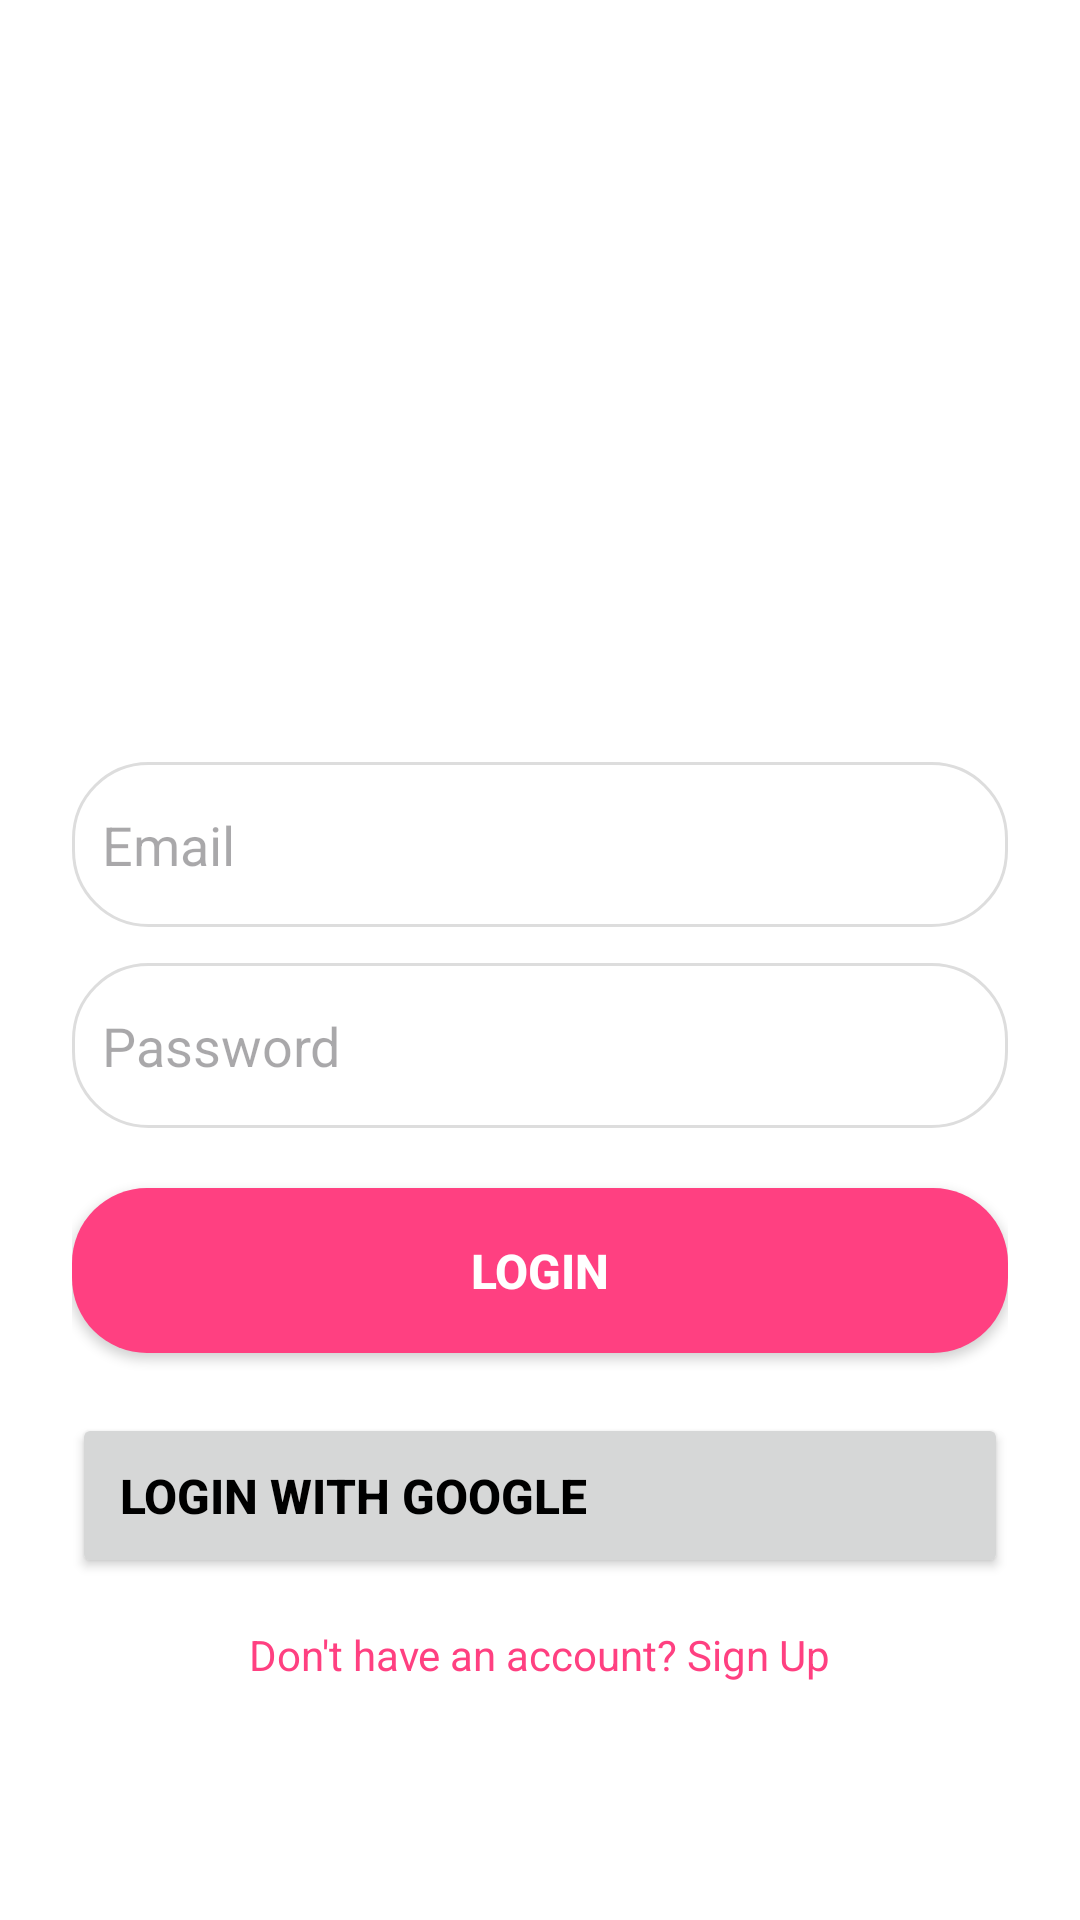

Write the Android layout XML for this screen, with the resource values it uses.
<!-- AndroidManifest.xml: application theme Theme.Wordtopia2 -->
<!-- res/layout/activity_login.xml -->
<?xml version="1.0" encoding="utf-8"?>
<ScrollView xmlns:android="http://schemas.android.com/apk/res/android"
    android:layout_width="match_parent"
    android:layout_height="match_parent"
    android:background="@color/background">

    <LinearLayout
        android:layout_width="match_parent"
        android:layout_height="wrap_content"
        android:orientation="vertical"
        android:gravity="center"
        android:padding="24dp">

        
        <ImageView
            android:layout_width="200dp"
            android:layout_height="200dp"
            android:src="@drawable/wordtopia_logo"
            android:layout_marginBottom="30dp"
            android:contentDescription="App Logo" />


        <EditText
            android:id="@+id/edtEmail"
            android:layout_width="match_parent"
            android:layout_height="55dp"
            android:hint="Email"
            android:inputType="textEmailAddress"
            android:padding="10dp"
            android:background="@drawable/rounded_edittext"
            android:layout_marginBottom="12dp" />


        <EditText
            android:id="@+id/edtPassword"
            android:layout_width="match_parent"
            android:layout_height="55dp"
            android:hint="Password"
            android:inputType="textPassword"
            android:padding="10dp"
            android:background="@drawable/rounded_edittext"
            android:layout_marginBottom="20dp" />


        <Button
            android:id="@+id/btnLogin"
            android:layout_width="match_parent"
            android:layout_height="55dp"
            android:text="LOGIN"
            android:textColor="#FFFFFF"
            android:textStyle="bold"
            android:textSize="16sp"
            android:background="@drawable/rounded_button" />


        <Button
            android:id="@+id/btnGoogleLogin"
            android:layout_width="match_parent"
            android:layout_height="55dp"
            android:text="Login with Google"
            android:textColor="#000000"
            android:textStyle="bold"
            android:textSize="16sp"
            android:layout_marginTop="20dp"
            android:drawableStart="@drawable/ic_google_logo"
            android:drawablePadding="10dp"
            android:paddingStart="16dp"
            android:gravity="center_vertical" />

        <TextView
            android:id="@+id/txtGoToSignup"
            android:layout_width="wrap_content"
            android:layout_height="wrap_content"
            android:text="Don't have an account? Sign Up"
            android:textSize="14sp"
            android:textColor="#FF4081"
            android:layout_marginTop="16dp" />
    </LinearLayout>
</ScrollView>
<!-- resources referenced by this layout -->
<resources>
  <color name="background">#FFFFFF</color>
  <!-- drawable rounded_button (drawable) -->
  <shape xmlns:android="http://schemas.android.com/apk/res/android"
      android:shape="rectangle">
      <solid android:color="#FF4081" />
      <corners android:radius="25dp" />
  </shape>
  <!-- drawable rounded_edittext (drawable) -->
  <shape xmlns:android="http://schemas.android.com/apk/res/android" android:shape="rectangle">
      <solid android:color="#FFFFFF"/>
      <stroke android:color="#DDDDDD" android:width="1dp"/>
      <corners android:radius="25dp"/>
  </shape>
  <style name="Theme.Wordtopia2" parent="Base.Theme.Wordtopia2" />
  <style name="Base.Theme.Wordtopia2" parent="Theme.Material3.DayNight.NoActionBar">
          <item name="android:statusBarColor">@android:color/black</item>
          
      </style>
</resources>
